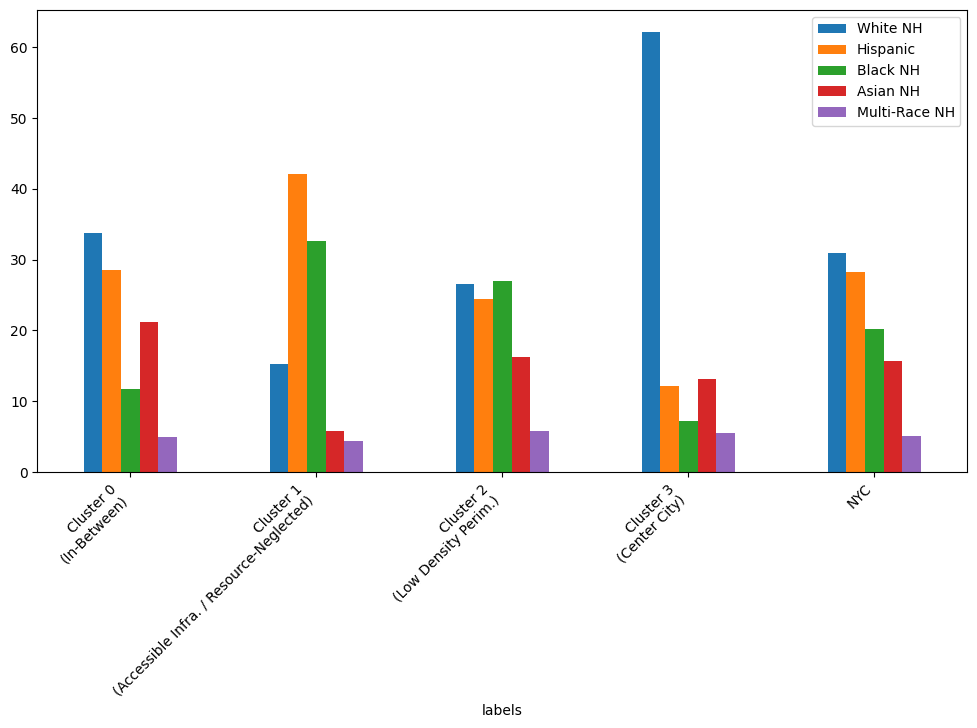

Values plotted in this chart, from the file beside it:
labels, White NH, Hispanic, Black NH, Asian NH, Multi-Race NH
Cluster 0?(In-Between), 33.78, 28.51, 11.69, 21.16, 4.87
Cluster 1?(Accessible Infra. / Resource-…, 15.24, 42.08, 32.58, 5.74, 4.36
Cluster 2?(Low Density Perim.), 26.49, 24.45, 27.03, 16.23, 5.79
Cluster 3?(Center City), 62.17, 12.06, 7.14, 13.14, 5.49
NYC, 30.9, 28.3, 20.2, 15.6, 5.0
